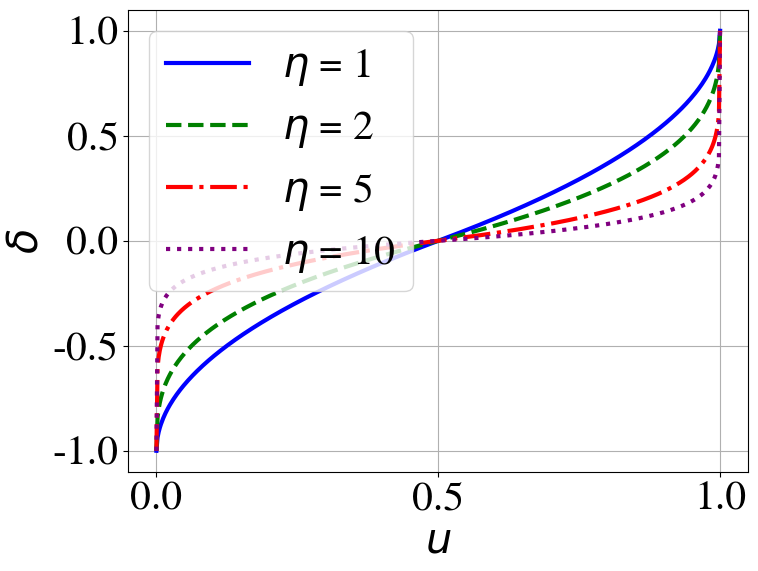

The matplotlib source for this figure:
import numpy as np
import matplotlib.pyplot as plt
from matplotlib.ticker import FormatStrFormatter

# 描画設定
plt.rcParams["font.family"] = "TeX Gyre Termes"
plt.rcParams['font.size'] = 30

width_cm = 14.5
height_cm = width_cm / 1.6
width_inch = width_cm * 2 / 2.54
height_inch = width_inch * 2 / 2.54

# パラメータ設定
etas = [1, 2, 5, 10]  # etaの異なる値
u_values = np.linspace(0, 1, 500)  # uの値は0から1までの範囲で500分割
line_styles = ['-', '--', '-.', ':']  # 異なる線のスタイル
colors = ['blue', 'green', 'red', 'purple']  # 明るい色の設定
linewidth = 3  # 線の太さ

# グラフの描画
plt.figure(figsize=(8, 6))

# 異なるetaに対してデルタを計算
for i, eta in enumerate(etas):
    delta_values = np.piecewise(u_values, 
                                [u_values <= 0.5, u_values > 0.5],
                                [lambda u: (2*u)**(1/(eta+1)) - 1, 
                                 lambda u: 1 - (2*(1-u))**(1/(eta+1))])

    # 線のスタイルと色を変更
    plt.plot(u_values, delta_values, label=f'$\eta$ = {eta}', linestyle=line_styles[i], color=colors[i], linewidth=linewidth)

# グラフの設定
plt.xlabel('$u$')
plt.ylabel('$\delta$')
plt.legend()
plt.grid(True)

# 縦軸の目盛りを小数点第1位までに設定
plt.gca().yaxis.set_major_formatter(FormatStrFormatter('%.1f'))

# グラフ表示
plt.show()
